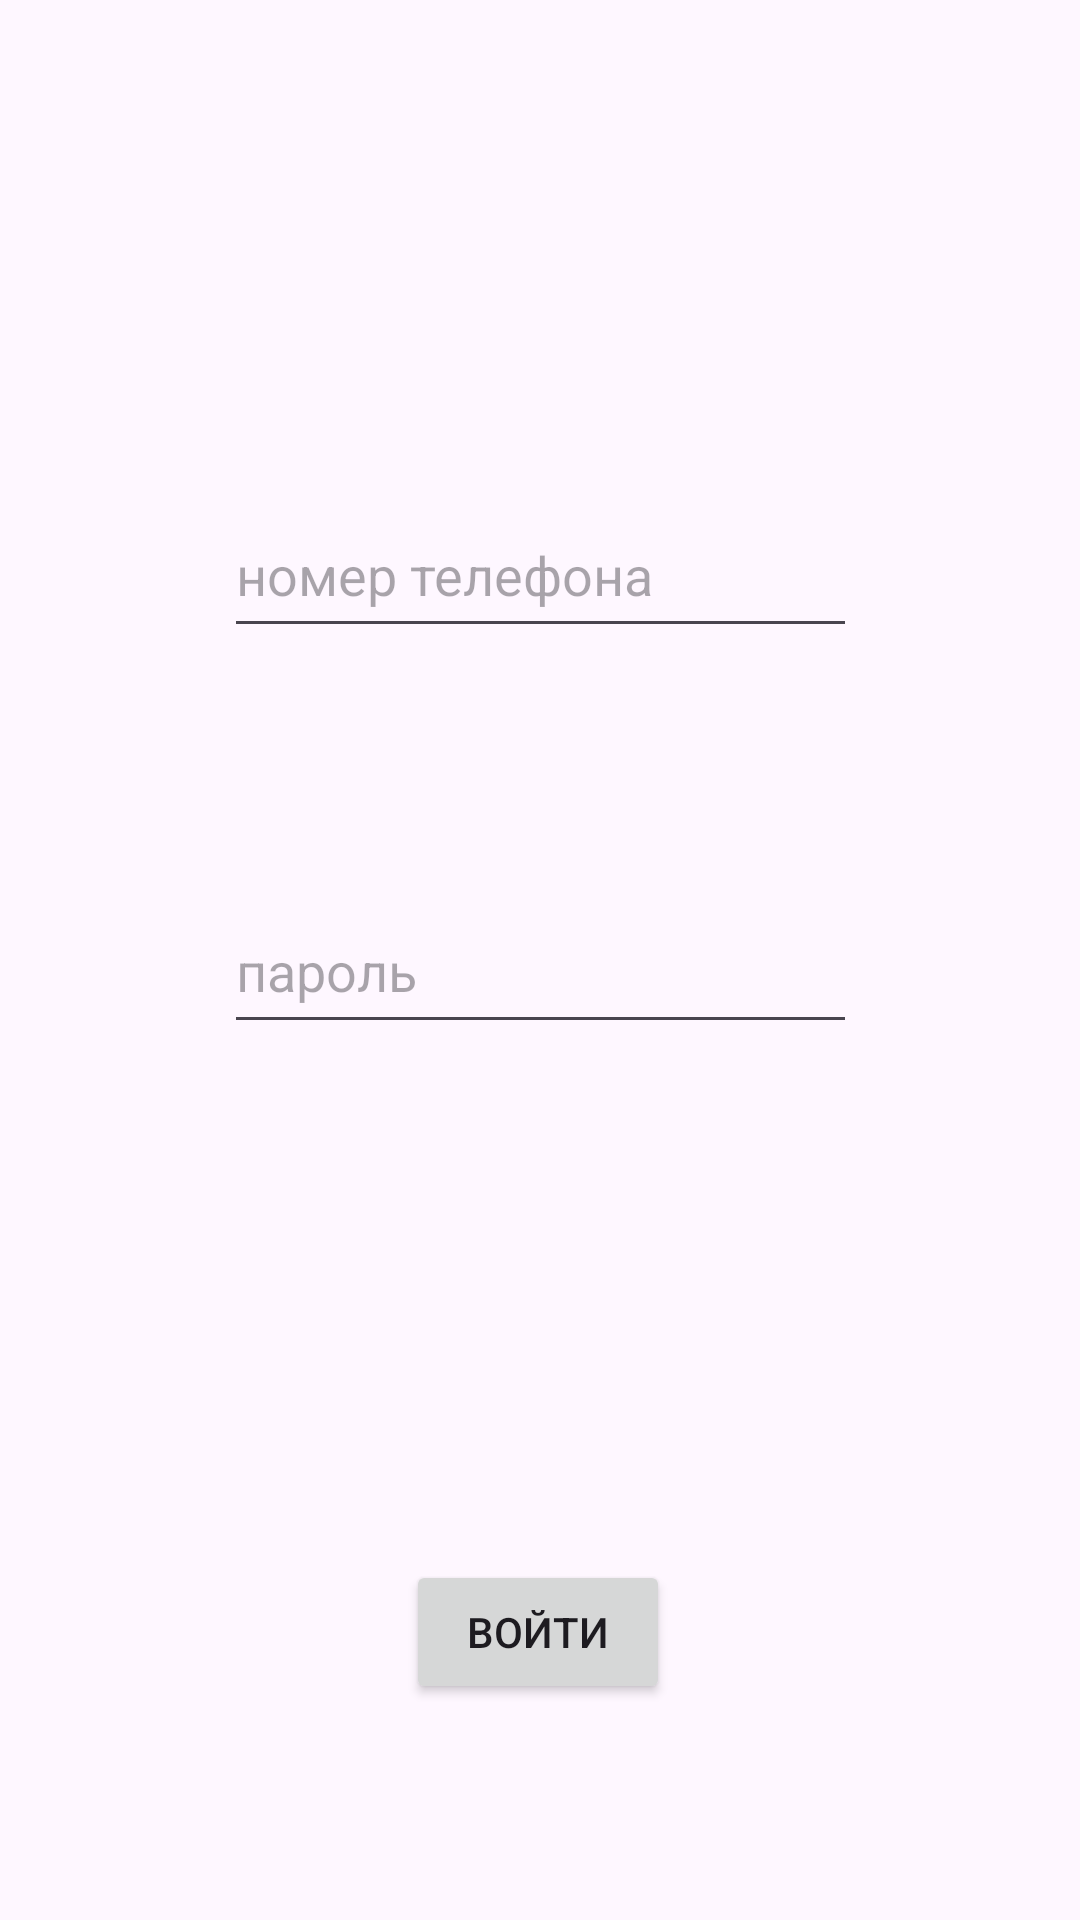

This screen was rendered from an Android layout file. Write that file and the resources it references.
<!-- AndroidManifest.xml: application theme Theme.SumsungProject -->
<!-- res/layout/activity_main.xml -->
<?xml version="1.0" encoding="utf-8"?>
<androidx.constraintlayout.widget.ConstraintLayout xmlns:android="http://schemas.android.com/apk/res/android"
    xmlns:app="http://schemas.android.com/apk/res-auto"
    xmlns:tools="http://schemas.android.com/tools"
    android:layout_width="match_parent"
    android:layout_height="match_parent"
    tools:context=".MainActivity">

    <EditText
        android:id="@+id/edTelephone"
        android:layout_width="211dp"
        android:layout_height="52dp"
        android:layout_marginTop="164dp"
        android:hint="номер телефона"
        app:layout_constraintEnd_toEndOf="parent"
        app:layout_constraintStart_toStartOf="parent"
        app:layout_constraintTop_toTopOf="parent" />

    <EditText
        android:id="@+id/edPass"
        android:layout_width="211dp"
        android:layout_height="52dp"
        android:layout_marginTop="296dp"
        android:hint="пароль"
        app:layout_constraintEnd_toEndOf="parent"
        app:layout_constraintStart_toStartOf="parent"
        app:layout_constraintTop_toTopOf="parent" />

    <Button
        android:id="@+id/enter_bt"
        android:layout_width="wrap_content"
        android:layout_height="wrap_content"
        android:layout_marginTop="172dp"
        android:onClick="enter_acc"
        android:text="Войти"
        app:layout_constraintEnd_toEndOf="parent"
        app:layout_constraintHorizontal_bias="0.498"
        app:layout_constraintStart_toStartOf="parent"
        app:layout_constraintTop_toBottomOf="@+id/edPass" />


</androidx.constraintlayout.widget.ConstraintLayout>
<!-- resources referenced by this layout -->
<resources>
  <style name="Theme.SumsungProject" parent="Base.Theme.SumsungProject" />
  <style name="Base.Theme.SumsungProject" parent="Theme.Material3.DayNight.NoActionBar">
          
          
      </style>
</resources>
